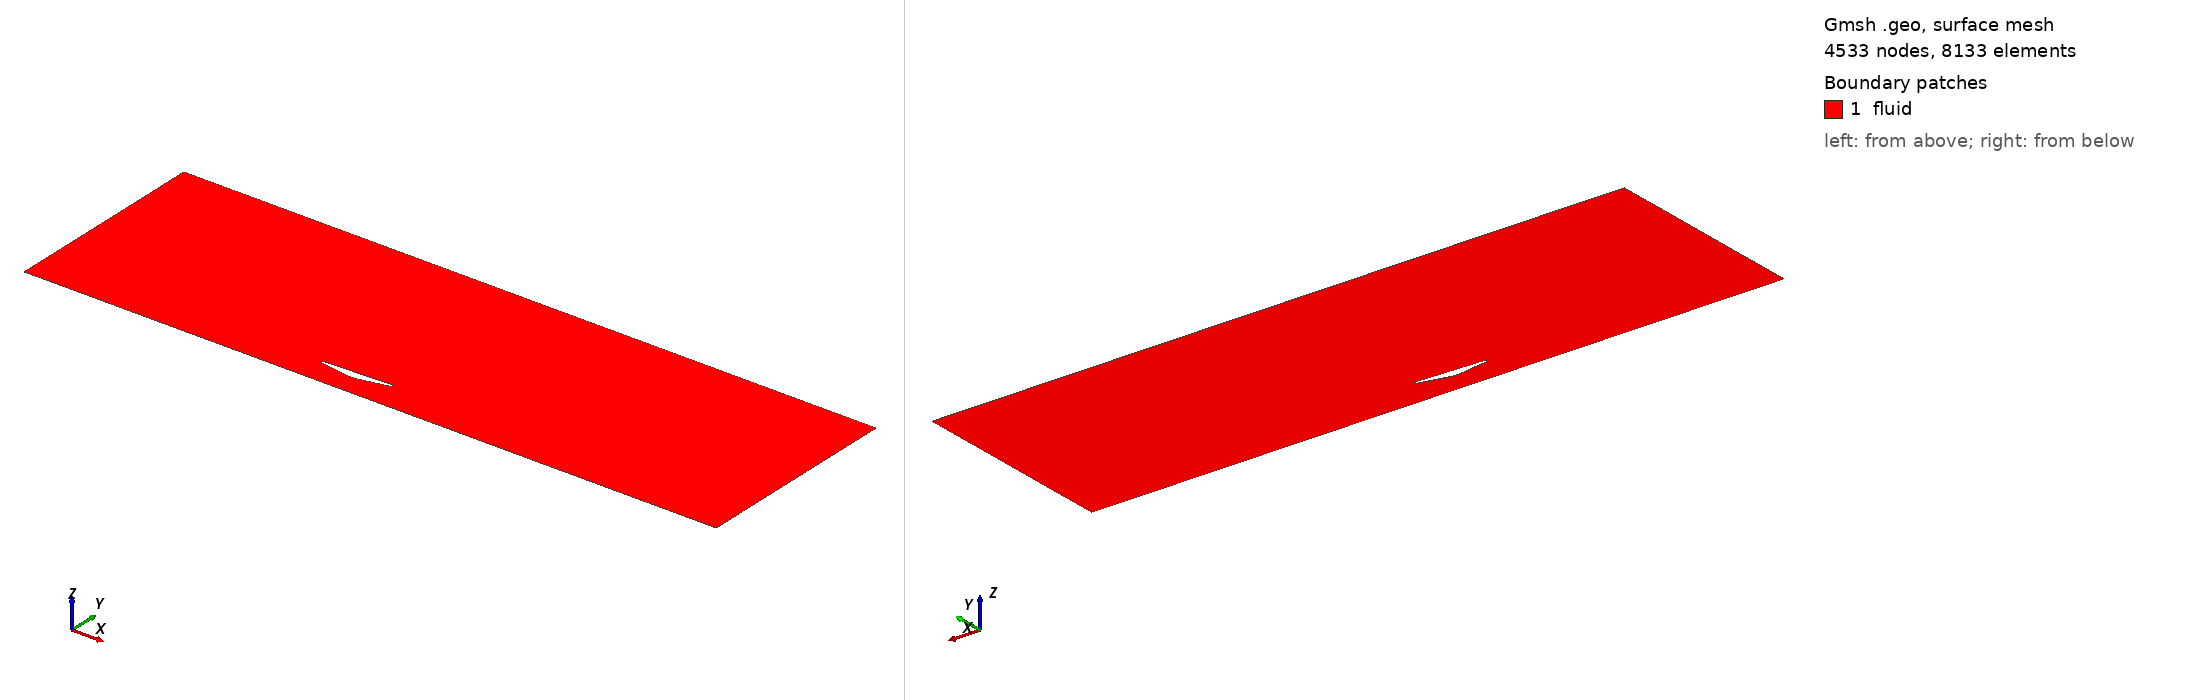

Gmsh geometry script, surface-meshed: 4533 nodes, 8133 surface elements. Boundary patches (legend numbers): 1 fluid. Left view from above one corner, right view from below the opposite corner. Legend entries are the model's physical surfaces. The drawing asked Gmsh for element sizes between 1% and 20% of the model's largest extent; the script's own settings can give other sizes.

=== geometry.geo (drawn) ===
// MPP parameterized 2-D Venturi underfloor.
L = 1.0;
h = 0.3;
lc = 0.04;
th = 0.04;
hin = 0.36;
hout = 0.4;
xt = 0.45;
xd = 0.55;
xmin = -4.0;
xmax = 6.0;
ztop = 3.0;

// Outer farfield, counter-clockwise.
Point(1) = {xmin, 0, 0, lc};
Point(2) = {xmax, 0, 0, lc};
Point(3) = {xmax, ztop, 0, lc};
Point(4) = {xmin, ztop, 0, lc};
Line(1) = {1, 2}; // moving ground
Line(2) = {2, 3}; // outlet
Line(3) = {3, 4}; // upper farfield
Line(4) = {4, 1}; // inlet

// Closed solid body. Lower contour runs nose to tail and contains the throat.
Point(10) = {0.00*L, hin, 0, lc/5};
Point(11) = {0.15*L, hin-0.25*(hin-h), 0, lc/5};
Point(12) = {xt, h, 0, lc/6};
Point(13) = {xd, h, 0, lc/6};
Point(14) = {1.00*L, hout, 0, lc/5};
Spline(10) = {10, 11, 12, 13, 14};
Point(15) = {1.00*L, hout+th, 0, lc/4};
Point(16) = {0.00*L, hin+th, 0, lc/4};
Line(11) = {14, 15};
Line(12) = {15, 16};
Line(13) = {16, 10};

Curve Loop(20) = {1, 2, 3, 4};
Curve Loop(21) = {10, 11, 12, 13};
Plane Surface(30) = {20, 21};

Physical Curve("ground") = {1};
Physical Curve("outlet") = {2};
Physical Curve("farfield") = {3};
Physical Curve("inlet") = {4};
Physical Curve("body") = {10, 11, 12, 13};
Physical Surface("fluid") = {30};

// Boundary-layer field on all solid-body curves.
Field[1] = BoundaryLayer;
Field[1].CurvesList = {10, 11, 12, 13};
Field[1].Size = 2e-05;
Field[1].Thickness = 0.012;
Field[1].Ratio = 1.18;
Field[1].Quads = 1;
BoundaryLayer Field = 1;

Mesh.CharacteristicLengthMin = 2e-05;
Mesh.CharacteristicLengthMax = lc;
Mesh.Algorithm = 6;
Mesh.Smoothing = 10;
